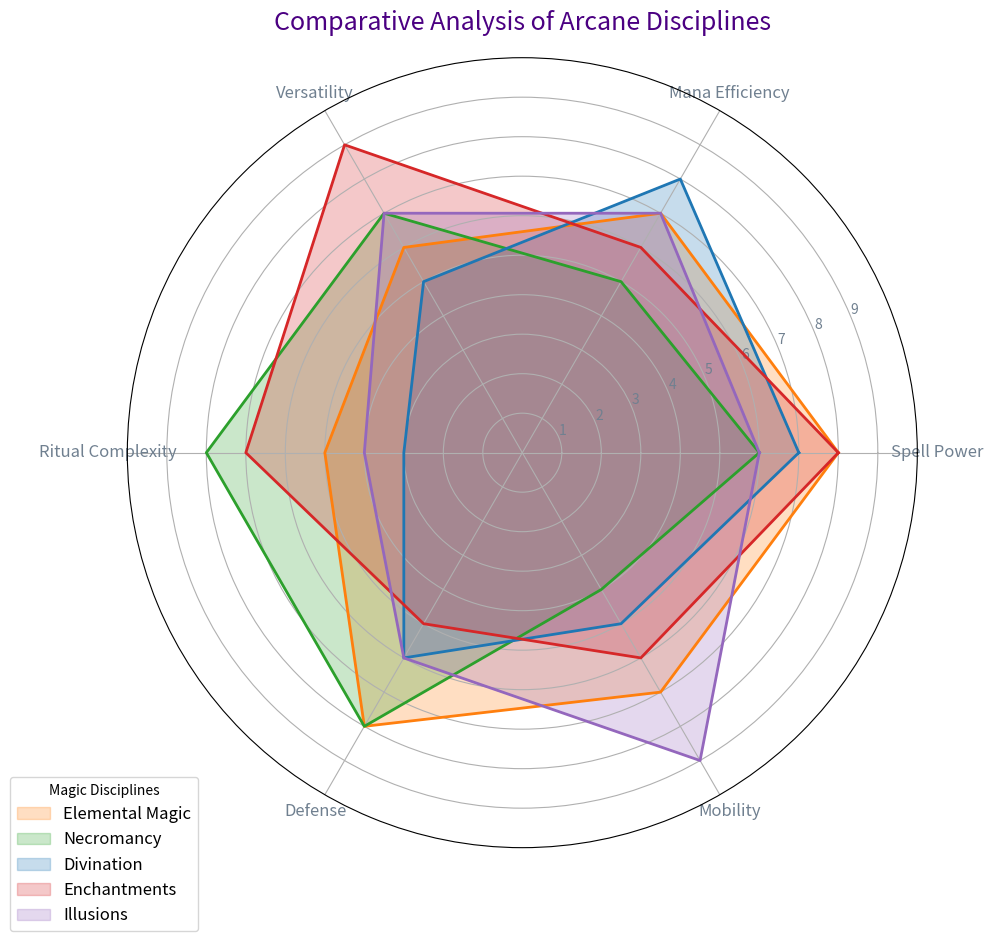

The matplotlib source for this figure:
import numpy as np
import matplotlib.pyplot as plt

abilities = ['Spell Power', 'Mana Efficiency', 'Versatility', 'Ritual Complexity', 'Defense', 'Mobility']
num_vars = len(abilities)

arcane_discs_data = {
    'Elemental Magic': [8, 7, 6, 5, 8, 7],
    'Necromancy': [6, 5, 7, 8, 8, 4],
    'Divination': [7, 8, 5, 3, 6, 5],
    'Enchantments': [8, 6, 9, 7, 5, 6],
    'Illusions': [6, 7, 7, 4, 6, 9]
}

angles = np.linspace(0, 2 * np.pi, num_vars, endpoint=False).tolist()
angles += angles[:1]

fig, ax = plt.subplots(figsize=(10, 10), subplot_kw=dict(polar=True))

# Manually changing the order of colors for the data groups
colors = ['tab:orange', 'tab:green', 'tab:blue', 'tab:red', 'tab:purple']

for (discipline, ratings), color in zip(arcane_discs_data.items(), colors):
    ratings += ratings[:1]
    ax.fill(angles, ratings, color=color, alpha=0.25, label=discipline)
    ax.plot(angles, ratings, color=color, linewidth=2)

plt.xticks(angles[:-1], abilities, color='slategray', size=12)
ax.set_ylim(0, 10)
plt.yticks(range(1, 10), map(str, range(1, 10)), color="slategray", size=10)

plt.title('Comparative Analysis of Arcane Disciplines', size=18, color='indigo', pad=20)
ax.legend(loc='best', bbox_to_anchor=(0.1, 0.1), fontsize=12, title='Magic Disciplines')
plt.tight_layout()
plt.show()
